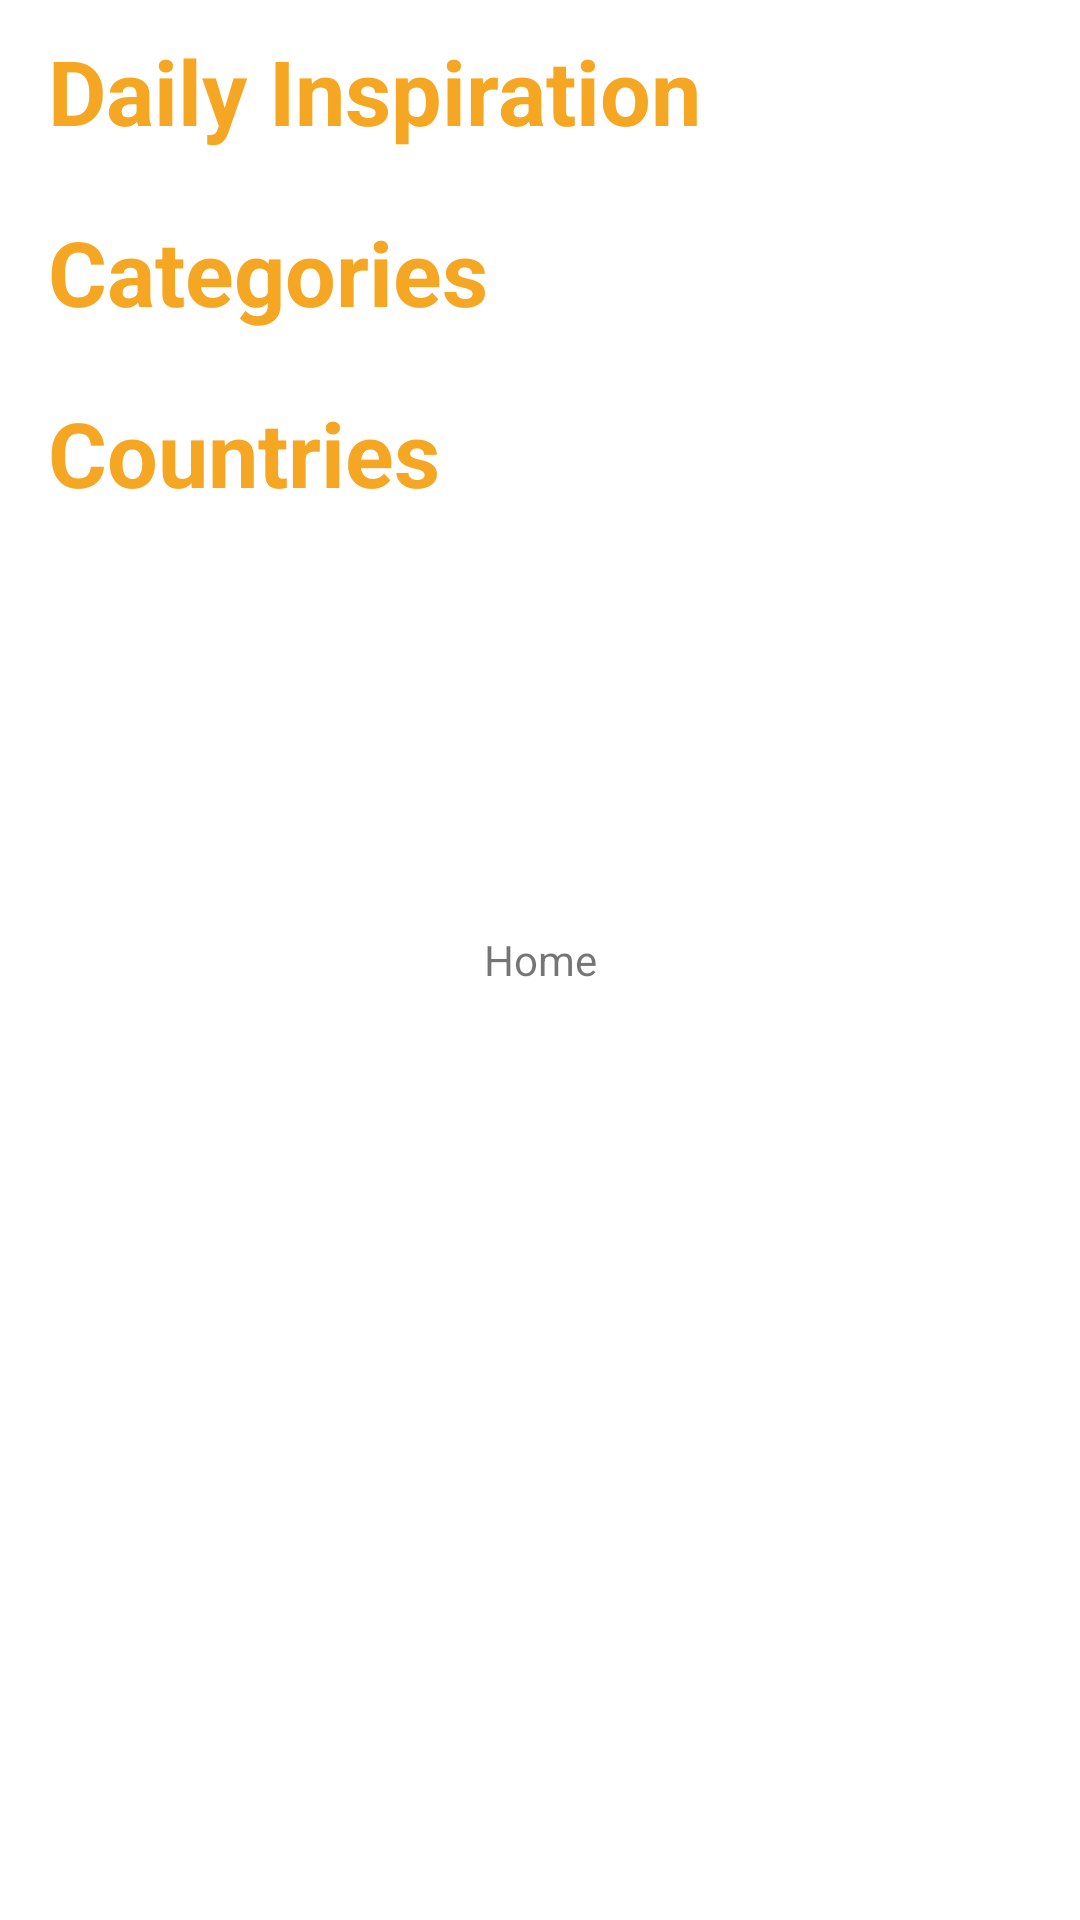

Write the Android layout XML for this screen, with the resource values it uses.
<!-- AndroidManifest.xml: application theme Theme.FoodPlanner -->
<!-- res/layout/fragment_home.xml -->
<?xml version="1.0" encoding="utf-8"?>
<androidx.constraintlayout.widget.ConstraintLayout xmlns:android="http://schemas.android.com/apk/res/android"
    xmlns:app="http://schemas.android.com/apk/res-auto"
    xmlns:tools="http://schemas.android.com/tools"
    android:layout_width="match_parent"
    android:layout_height="match_parent"
    tools:context=".home.view.HomeFragment">


    <androidx.constraintlayout.widget.Guideline
        android:id="@+id/guideline"
        android:layout_width="wrap_content"
        android:layout_height="wrap_content"
        android:orientation="vertical"
        app:layout_constraintGuide_begin="16dp"/>

    <ScrollView
        android:id="@+id/scrollView2"
        android:layout_width="0dp"
        android:layout_height="0dp"
        app:layout_constraintBottom_toBottomOf="parent"
        app:layout_constraintEnd_toEndOf="parent"
        app:layout_constraintStart_toStartOf="@+id/guideline"
        app:layout_constraintTop_toTopOf="parent">

        <LinearLayout
            android:layout_width="match_parent"
            android:layout_height="wrap_content"
            android:orientation="vertical"
            android:weightSum="12">

            <TextView
                android:layout_width="wrap_content"
                android:layout_height="wrap_content"
                android:layout_marginTop="10dp"
                android:layout_marginBottom="10dp"
                android:layout_weight="1"
                android:text="@string/daily_inspiration"
                android:textColor="@color/yellow"
                android:textSize="30dp"
                android:textStyle="bold" />


            <androidx.recyclerview.widget.RecyclerView
                android:id="@+id/daily_inspirationRV"
                android:layout_width="match_parent"
                android:layout_height="match_parent"
                android:layout_weight="2"
                app:layout_constraintVertical_weight="1"
                tools:listitem="@layout/category_card" />
            <TextView
                android:layout_width="wrap_content"
                android:layout_height="wrap_content"
                android:layout_marginTop="10dp"
                android:layout_marginBottom="10dp"
                android:layout_weight="1"
                android:text="Categories"
                android:textColor="@color/yellow"
                android:textSize="30dp"
                android:textStyle="bold" />

            <androidx.recyclerview.widget.RecyclerView
                android:id="@+id/categoriesRV"
                android:layout_width="match_parent"
                android:layout_height="match_parent"
                android:layout_weight="2"
                app:layout_constraintVertical_weight="1"
                tools:itemCount="5"
                tools:layoutManager="androidx.recyclerview.widget.LinearLayoutManager"
                tools:listitem="@layout/category_card"
                tools:orientation="horizontal"
                tools:scrollbars="horizontal"
                tools:spanCount="10" />

            <TextView
                android:layout_width="wrap_content"
                android:layout_height="wrap_content"
                android:layout_marginTop="10dp"
                android:layout_marginBottom="10dp"
                android:layout_weight="1"
                android:text="Countries"
                android:textColor="@color/yellow"
                android:textSize="30dp"
                android:textStyle="bold" />
            <androidx.recyclerview.widget.RecyclerView
                android:id="@+id/countriesRV"
                android:layout_width="match_parent"
                android:layout_height="match_parent"
                android:layout_weight="2"
                app:layout_constraintVertical_weight="1" />
        </LinearLayout>
    </ScrollView>

    <TextView
        android:id="@+id/textView2"
        android:layout_width="match_parent"
        android:layout_height="match_parent"
        android:gravity="center"
        android:text="Home" />
    

        

</androidx.constraintlayout.widget.ConstraintLayout>
<!-- res/layout/category_card.xml (included above) -->
<?xml version="1.0" encoding="utf-8"?>
    <androidx.cardview.widget.CardView xmlns:android="http://schemas.android.com/apk/res/android"
    xmlns:app="http://schemas.android.com/apk/res-auto"
    xmlns:tools="http://schemas.android.com/tools"
        android:id="@+id/meal_card_content"
        android:layout_width="180dp"
        android:layout_height="wrap_content"
        app:cardCornerRadius="8dp"
        app:cardElevation="4dp"
        android:backgroundTint="@color/light_gray"
        app:cardUseCompatPadding="true">

    <RelativeLayout
        android:layout_width="match_parent"
        android:layout_height="wrap_content">

        <ImageView
            android:id="@+id/categoryImageView"
            android:layout_width="match_parent"
            android:layout_height="wrap_content"
            android:scaleType="centerInside"

            tools:srcCompat="@tools:sample/avatars" />

        <TextView
            android:id="@+id/categoryTitleTextView"
            android:layout_width="match_parent"
            android:layout_height="wrap_content"
            android:layout_below="@id/categoryImageView"
            android:layout_marginTop="16dp"
            android:layout_marginStart="16dp"
            android:layout_marginEnd="16dp"
            android:layout_marginBottom="16dp"
            android:text="Title"
            android:gravity="center"
            android:textSize="18sp"
            android:textColor="@android:color/black" />

    </RelativeLayout>
    </androidx.cardview.widget.CardView>
<!-- resources referenced by this layout -->
<resources>
  <color name="purple_200">#FFBB86FC</color>
  <color name="white">#FFFFFFFF</color>
  <color name="yellow">#F5A623</color>
  <!-- drawable calendar (drawable) -->
  <vector xmlns:android="http://schemas.android.com/apk/res/android"
      android:width="16dp"
      android:height="16dp"
      android:viewportWidth="16"
      android:viewportHeight="16">
    <group>
      <clip-path
          android:pathData="M0,0h16v16h-16z"/>
      <path
          android:pathData="M5,2H4.2C3.08,2 2.52,2 2.092,2.218C1.716,2.41 1.41,2.716 1.218,3.092C1,3.52 1,4.08 1,5.2V7M5,2H11M5,2V1M5,2V4M11,2H11.8C12.92,2 13.48,2 13.908,2.218C14.284,2.41 14.59,2.716 14.782,3.092C15,3.52 15,4.08 15,5.2V7M11,2V1M11,2V4M15,7V11.8C15,12.92 15,13.48 14.782,13.908C14.59,14.284 14.284,14.59 13.908,14.782C13.48,15 12.92,15 11.8,15H4.2C3.08,15 2.52,15 2.092,14.782C1.716,14.59 1.41,14.284 1.218,13.908C1,13.48 1,12.92 1,11.8V7M15,7H1"
          android:strokeWidth="2"
          android:fillColor="#00000000"
          android:strokeColor="#000000"
          android:strokeLineCap="round"/>
    </group>
  </vector>
  <!-- drawable transparent_background (drawable) -->
  <?xml version="1.0" encoding="utf-8"?>
  <shape xmlns:android="http://schemas.android.com/apk/res/android"
          android:padding="10dp"
          android:shape="rectangle">
  
          <solid android:color="#00000000"/>
  
  
  </shape>
  <string name="daily_inspiration">Daily Inspiration</string>
  <style name="Theme.FoodPlanner" parent="Theme.MaterialComponents.DayNight.DarkActionBar">
          
          <item name="colorPrimary">@color/yellow</item>
          <item name="colorPrimaryVariant">@color/lifgt_yellow</item>
          <item name="colorOnPrimary">@color/white</item>
          
          <item name="colorSecondary">@color/teal_200</item>
          <item name="colorSecondaryVariant">@color/teal_700</item>
          <item name="colorOnSecondary">@color/black</item>
          
          <item name="android:statusBarColor">?attr/colorPrimaryVariant</item>
          
      </style>
  <color name="lifgt_yellow">#FFF1C2</color>
  <color name="teal_200">#FF03DAC5</color>
  <color name="teal_700">#FF018786</color>
  <color name="black">#FF000000</color>
</resources>
